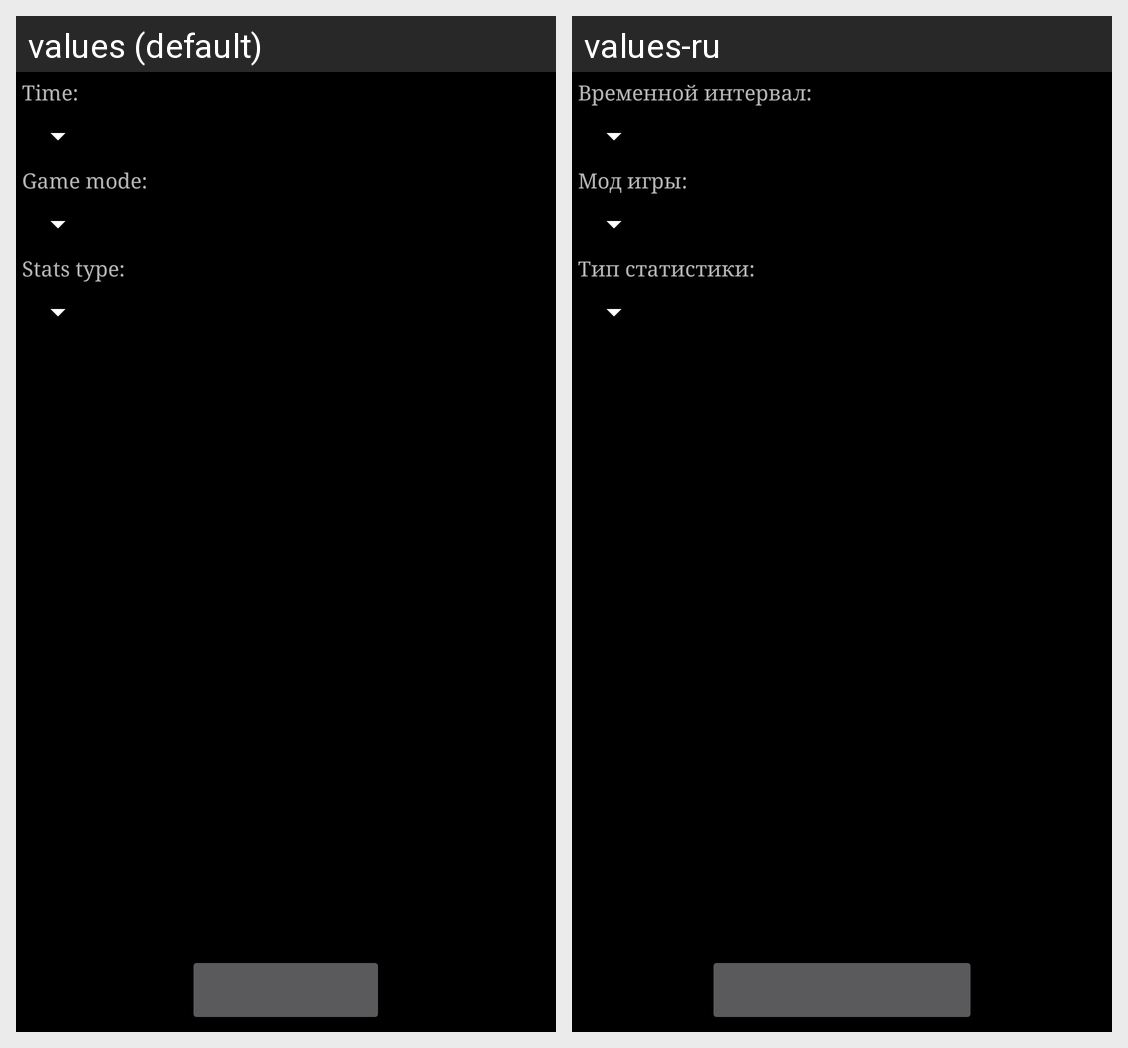

This grid shows one Android layout under two languages. Give, for every string resource on the screen, its name, the default text and each shown locale's text.
Android screen res/layout/player_by_hero_stats_filters.xml rendered under 2 locales, left to right: values (default), values-ru. Device: Nexus 5 (rendered at 1080×1920; each locale shown at half size, 540×960, under a caption strip naming it); theme Infodota.
Strings drawn on this screen, with the default value and each locale's value (text and hints the layout hard-codes, and strings that could not be matched under every locale, appear in the picture but are not listed):

time
  values: Time:
  values-ru: Временной интервал:

game_mode
  values: Game mode:
  values-ru: Мод игры:

metric
  values: Stats type:
  values-ru: Тип статистики:
